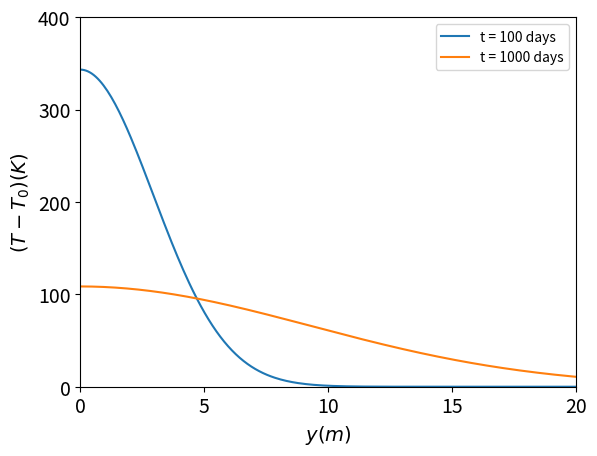

Write Python code to recreate this figure.
'''
A script to reproduce figure 4.41 from Geodynamics: Third Edition, Turcotte and Schubert, 2014 

Previously solved for the temperature distribution up until solidification of the dike. 
Now, solving 1D unsteady heat conduction problem in an infinite region with specified initial temperature
distribution, to get subsequent thermal history. 

The heat conduction equation is nondimensionalized and solved to get the temperature distribution T-T0,
and this temperature distribution is plotted at times t = 100 days and t = 1000 days in figure 4.41. 
The intrusive body under consideration in this example is a 2 m wide intrusion, and the temperature 
profiles at the center of the intrusion are plotted. That intrusion had a solidification time of 10.9 days, 
so our timescale must be much longer than that. 
'''

# importing required libraries
import numpy as np
import matplotlib.pyplot as plt
import matplotlib.animation as animation

animate = 0    # set animate=1 if you want to plot the solution over time and save frames as jpg to make a video

n = 256 # the number of points on the 1D grid
y = np.linspace(0,20,n) # y is the horizontal axis, in m
Q = 8.8e9 # J m^-2, initial heat content of the dike
rho = 2900 # kg m^-3
c = 1.2 * 1000 # kJ kg^-1 K^-1 converted to J kg^-1 K^-1
kappa = 0.5 * 1e-6 # mm^2 s^-1 converted to m^2 s^-1

def temp(Q,rho,c,kappa,y,t): # the function we wish to plot
    T = (Q / (2*rho*c*np.sqrt(np.pi*kappa*t))) * (np.exp(-y**2 /(4*kappa*t)))
    return T

def time(t): # convert time from days to seconds
    ts = t*24*60*60;
    return ts

plt.plot(y,temp(Q,rho,c,kappa,y,time(100)))
plt.plot(y,temp(Q,rho,c,kappa,y,time(1000)))

fs = 14 # set the font size 
plt.legend(['t = 100 days','t = 1000 days'])
plt.xlabel(r'$y (m)$',fontsize=fs)
plt.ylabel(r'$(T - T_0) (K)$',fontsize=fs)
plt.xlim(0,20.0)
plt.ylim(0,400)
plt.xticks([0,5,10,15,20],fontsize=fs)
plt.yticks([0,100,200,300,400],fontsize=fs)
plt.show()

###################################################

# making a video of the solution changing with time

if animate == 1:

    t = np.arange(50,1001,1) # timesteps we want to plot

    frame = 0
    for k in range(951):
        frame += 1
        plt.cla() # clear the plot

        plt.title('t = {}'.format(t[k]))
        plt.plot(y,temp(Q,rho,c,kappa,y,time(t[k])))
        plt.xlim(0,20.0)
        plt.ylim(0,500)
        plt.xlabel(r'$y (m)$',fontsize=fs)
        plt.ylabel(r'$(T - T_0) (K)$',fontsize=fs)
        plt.xticks([0,5,10,15,20],fontsize=fs)
        plt.yticks([0,100,200,300,400,500],fontsize=fs)

        plt.savefig('/Users/<user>/Documents/Homework/234/images_fig441_extra/fig441_plot{}.jpg'.format(frame), dpi = 300)
